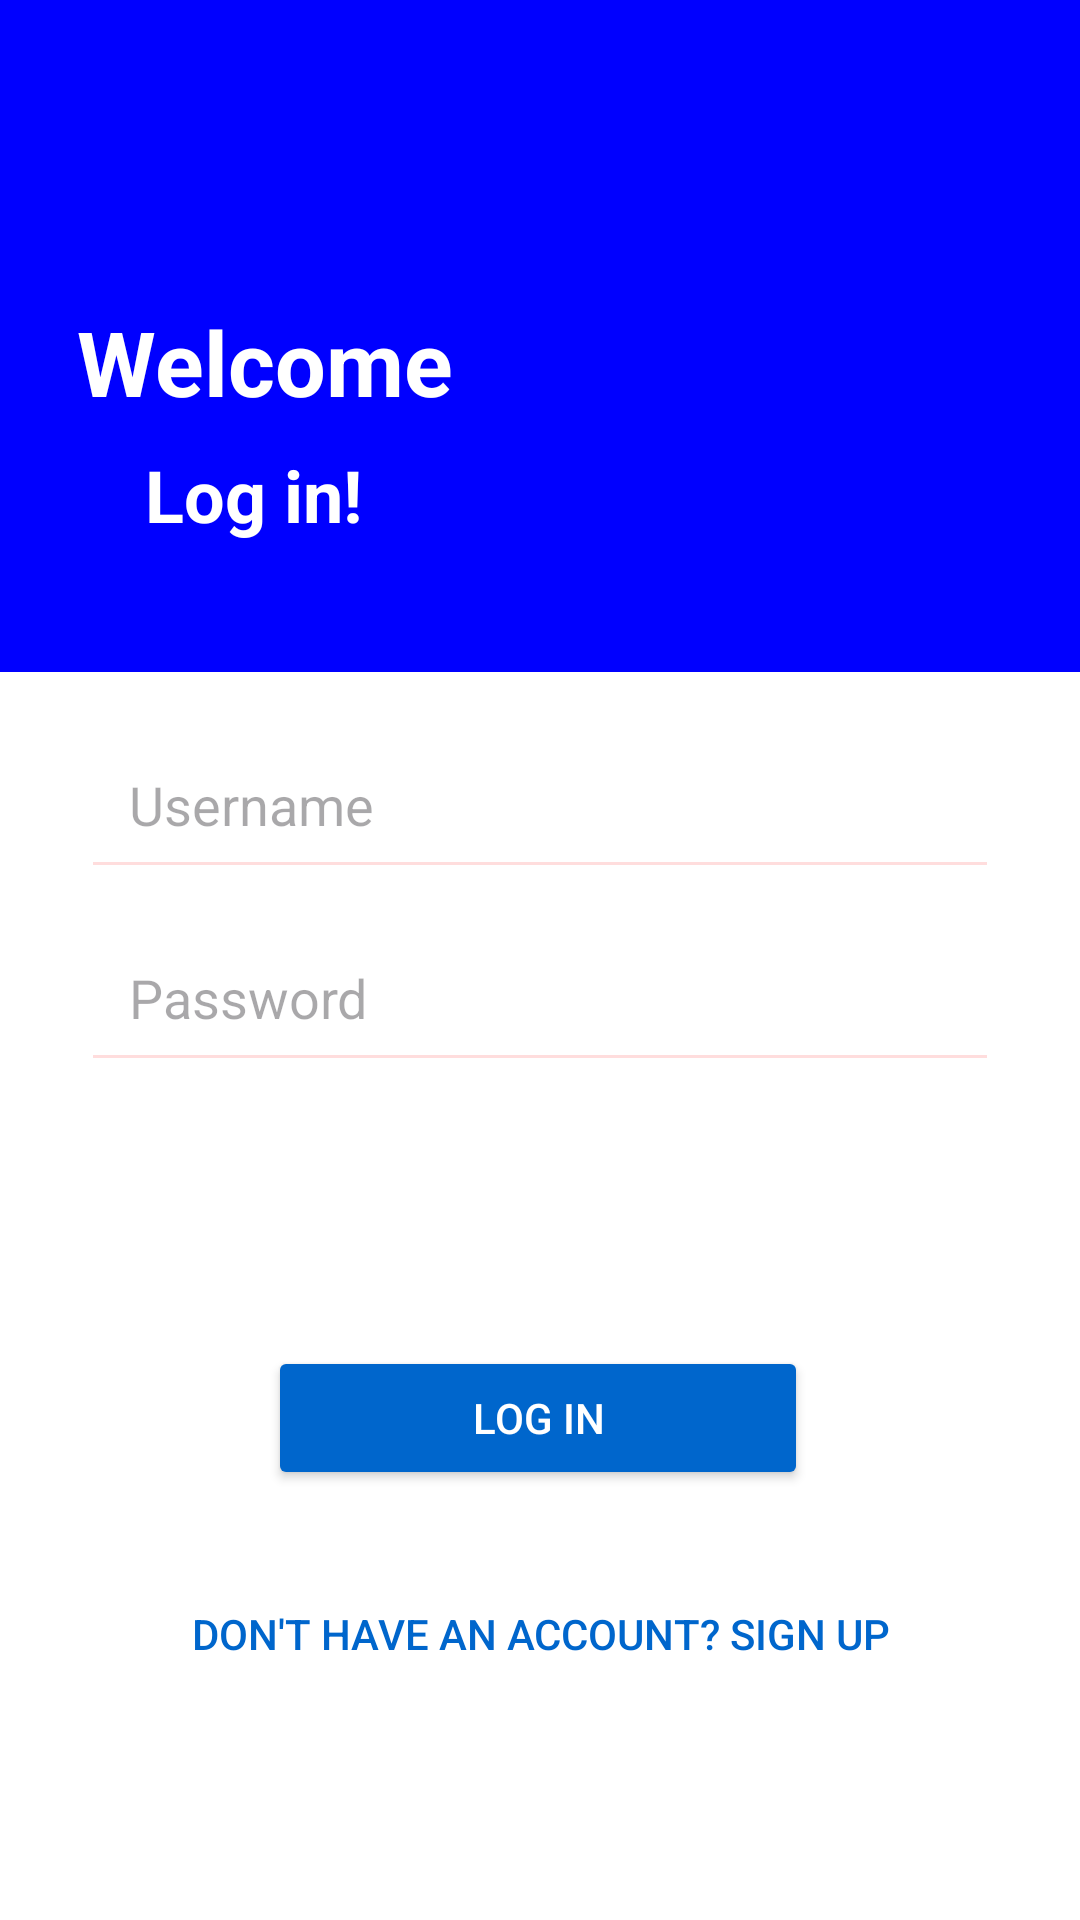

Here is an Android app screen rendered from its layout file. Give the layout XML and the strings, colors and styles it references.
<!-- AndroidManifest.xml: application theme Theme.Labadash_application -->
<!-- res/layout/activity_home.xml -->
<?xml version="1.0" encoding="utf-8"?>
<androidx.constraintlayout.widget.ConstraintLayout
    xmlns:android="http://schemas.android.com/apk/res/android"
    xmlns:app="http://schemas.android.com/apk/res-auto"
    xmlns:tools="http://schemas.android.com/tools"
    android:layout_width="match_parent"
    android:layout_height="match_parent"
    tools:context=".LoginActivity">

    <View
        android:id="@+id/blue_background"
        android:layout_width="0dp"
        android:layout_height="0dp"
        android:background="#0000FF"
        app:layout_constraintBottom_toTopOf="@+id/white_background"
        app:layout_constraintEnd_toEndOf="parent"
        app:layout_constraintStart_toStartOf="parent"
        app:layout_constraintTop_toTopOf="parent"
        app:layout_constraintHeight_percent="0.35" />

    <View
        android:id="@+id/white_background"
        android:layout_width="0dp"
        android:layout_height="0dp"
        android:background="#FFFFFF"
        android:padding="16dp"
        app:layout_constraintBottom_toBottomOf="parent"
        app:layout_constraintEnd_toEndOf="parent"
        app:layout_constraintHeight_percent="0.65"
        app:layout_constraintHorizontal_bias="0.0"
        app:layout_constraintStart_toStartOf="parent"
        app:layout_constraintTop_toBottomOf="@+id/blue_background" />

    <TextView
        android:id="@+id/welcome_text"
        android:layout_width="wrap_content"
        android:layout_height="wrap_content"
        android:gravity="center"
        android:text="Welcome"
        android:textColor="#FFFFFF"
        android:textSize="30sp"
        android:textStyle="bold"
        app:layout_constraintBottom_toBottomOf="@+id/blue_background"
        app:layout_constraintEnd_toEndOf="@+id/blue_background"
        app:layout_constraintHorizontal_bias="0.108"
        app:layout_constraintStart_toStartOf="@+id/blue_background"
        app:layout_constraintTop_toTopOf="@+id/blue_background"
        app:layout_constraintVertical_bias="0.546" />

    <TextView
        android:id="@+id/login_text"
        android:layout_width="wrap_content"
        android:layout_height="wrap_content"
        android:layout_marginTop="8dp"
        android:gravity="center"
        android:text="Log in!"
        android:textColor="#FFFFFF"
        android:textSize="24sp"
        android:textStyle="bold"
        app:layout_constraintEnd_toEndOf="@+id/blue_background"
        app:layout_constraintHorizontal_bias="0.168"
        app:layout_constraintStart_toStartOf="@+id/blue_background"
        app:layout_constraintTop_toBottomOf="@+id/welcome_text" />

    <EditText
        android:id="@+id/username"
        android:layout_width="0dp"
        android:layout_height="wrap_content"
        android:layout_marginTop="16dp"
        android:backgroundTint="#FFDDDD"
        android:hint="Username"
        android:padding="16dp"
        android:textColor="#123EC3"
        app:layout_constraintEnd_toEndOf="@+id/white_background"
        app:layout_constraintStart_toStartOf="@+id/white_background"
        app:layout_constraintTop_toTopOf="@+id/white_background"
        app:layout_constraintWidth_percent="0.85" />

    <EditText
        android:id="@+id/password"
        android:layout_width="0dp"
        android:layout_height="wrap_content"
        android:layout_marginTop="8dp"
        android:backgroundTint="#FFDDDD"
        android:hint="Password"
        android:padding="16dp"
        android:textColor="#123EC3"
        app:layout_constraintEnd_toEndOf="@+id/white_background"
        app:layout_constraintStart_toStartOf="@+id/white_background"
        app:layout_constraintTop_toBottomOf="@+id/username"
        app:layout_constraintWidth_percent="0.85" />

    <Button
        android:id="@+id/login_done_button"
        android:layout_width="0dp"
        android:layout_height="wrap_content"
        android:layout_marginTop="88dp"
        android:backgroundTint="#0066CC"
        android:text="Log in"
        android:textColor="#FFFFFF"
        app:layout_constraintEnd_toEndOf="@+id/white_background"
        app:layout_constraintHorizontal_bias="0.497"
        app:layout_constraintStart_toStartOf="@+id/white_background"
        app:layout_constraintTop_toBottomOf="@+id/password"
        app:layout_constraintWidth_percent="0.5" />

    <Button
        android:id="@+id/sign_up"
        android:layout_width="wrap_content"
        android:layout_height="wrap_content"
        android:layout_marginTop="24dp"
        android:background="@drawable/shape_transparent"
        android:elevation="0dp"
        android:text="Don't have an account? Sign Up"
        android:textColor="#0066CC"
        android:textSize="14sp"
        app:layout_constraintStart_toStartOf="@+id/white_background"
        app:layout_constraintEnd_toEndOf="@+id/white_background"
        app:layout_constraintTop_toBottomOf="@+id/login_done_button" />

</androidx.constraintlayout.widget.ConstraintLayout>
<!-- resources referenced by this layout -->
<resources>
  <style name="Theme.Labadash_application" parent="Base.Theme.Labadash_application" />
  <style name="Base.Theme.Labadash_application" parent="Theme.Material3.DayNight.NoActionBar">
          
          
      </style>
</resources>
